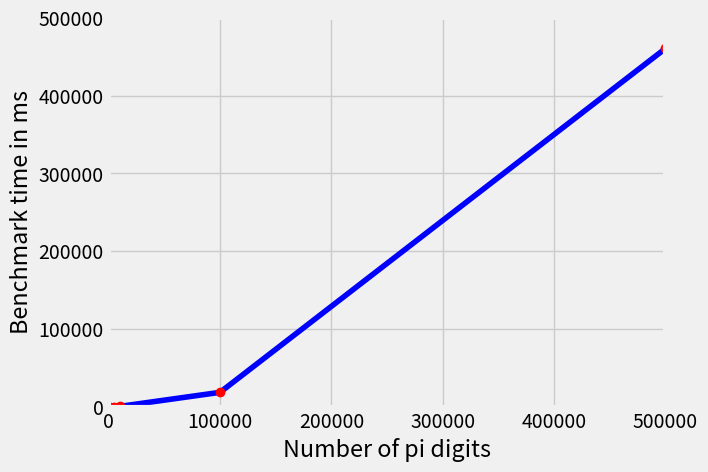

Recreate this plot in Python.
from matplotlib import pyplot as plt

plt.style.use('fivethirtyeight')

# blue line
plt.plot([50, 100, 250, 500, 1000, 5000, 10000, 100000, 500000],
         [0.4, 0.6, 1, 4, 9, 83, 244, 18318, 460536], 'b-')

# red circle
plt.plot([50, 100, 250, 500, 1000, 5000, 10000, 100000, 500000],
         [0.4, 0.6, 1, 4, 9, 83, 244, 18318, 460536], 'ro')

plt.axis([0, 500000, 0, 500000])
plt.ylabel('Benchmark time in ms')
plt.xlabel('Number of pi digits')
plt.show()
